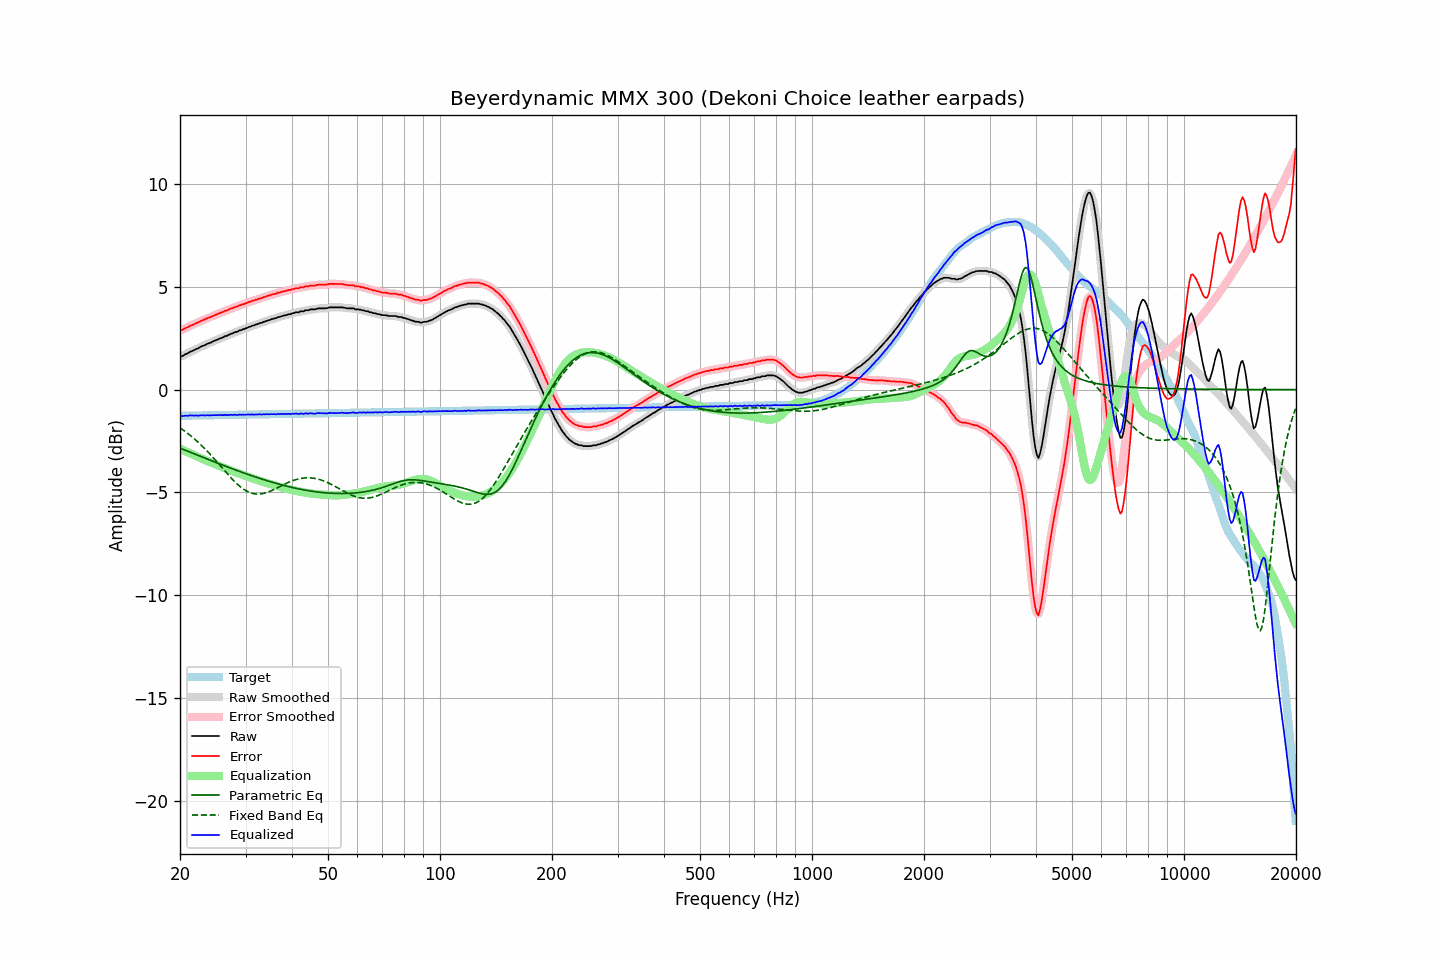

The file beside this chart, header and first rows:
frequency, raw, error, smoothed, error_smoothed, equalization, parametric_eq, fixed_band_eq, equalized_raw, equalized_smoothed, target
20.00, 1.62, 2.90, 1.61, 2.89, -2.87, -2.85, -1.86, -1.25, -1.26, -1.27
20.20, 1.62, 2.89, 1.64, 2.91, -2.91, -2.88, -1.91, -1.29, -1.27, -1.27
20.40, 1.65, 2.92, 1.66, 2.93, -2.94, -2.91, -1.97, -1.29, -1.28, -1.27
20.61, 1.71, 2.98, 1.70, 2.97, -2.98, -2.94, -2.02, -1.27, -1.28, -1.27
20.81, 1.74, 3.01, 1.74, 3.01, -3.01, -2.97, -2.08, -1.27, -1.27, -1.27
21.02, 1.77, 3.04, 1.79, 3.05, -3.05, -3.00, -2.14, -1.28, -1.26, -1.27
21.23, 1.83, 3.10, 1.82, 3.09, -3.08, -3.03, -2.20, -1.25, -1.26, -1.26
21.44, 1.86, 3.13, 1.86, 3.12, -3.12, -3.07, -2.26, -1.26, -1.26, -1.26
21.66, 1.89, 3.15, 1.90, 3.16, -3.16, -3.10, -2.33, -1.27, -1.26, -1.26
21.87, 1.93, 3.19, 1.93, 3.19, -3.20, -3.13, -2.40, -1.26, -1.26, -1.26
22.09, 1.97, 3.23, 1.97, 3.23, -3.23, -3.16, -2.47, -1.26, -1.26, -1.26
22.31, 2.00, 3.26, 2.01, 3.27, -3.27, -3.19, -2.54, -1.26, -1.26, -1.26
22.54, 2.04, 3.30, 2.05, 3.30, -3.30, -3.22, -2.61, -1.26, -1.26, -1.26
22.76, 2.09, 3.35, 2.09, 3.34, -3.34, -3.25, -2.68, -1.24, -1.25, -1.26
22.99, 2.12, 3.38, 2.12, 3.37, -3.37, -3.28, -2.76, -1.25, -1.25, -1.25
23.22, 2.15, 3.40, 2.16, 3.41, -3.41, -3.32, -2.84, -1.25, -1.25, -1.25
23.45, 2.18, 3.43, 2.19, 3.44, -3.44, -3.35, -2.92, -1.26, -1.25, -1.25
23.69, 2.23, 3.48, 2.22, 3.47, -3.47, -3.38, -3.00, -1.24, -1.25, -1.25
23.92, 2.25, 3.50, 2.25, 3.50, -3.50, -3.41, -3.08, -1.25, -1.25, -1.25
24.16, 2.28, 3.53, 2.29, 3.54, -3.54, -3.44, -3.17, -1.25, -1.25, -1.25
24.40, 2.32, 3.57, 2.32, 3.57, -3.57, -3.47, -3.25, -1.25, -1.25, -1.25
24.65, 2.36, 3.61, 2.36, 3.60, -3.60, -3.50, -3.34, -1.24, -1.24, -1.24
24.89, 2.39, 3.64, 2.39, 3.64, -3.63, -3.53, -3.43, -1.24, -1.24, -1.24
25.14, 2.42, 3.66, 2.43, 3.67, -3.67, -3.56, -3.52, -1.24, -1.24, -1.24
25.39, 2.46, 3.70, 2.46, 3.70, -3.70, -3.59, -3.60, -1.24, -1.24, -1.24
25.65, 2.49, 3.73, 2.49, 3.73, -3.73, -3.62, -3.69, -1.24, -1.24, -1.24
25.91, 2.52, 3.76, 2.53, 3.76, -3.76, -3.65, -3.78, -1.24, -1.24, -1.24
26.16, 2.55, 3.79, 2.56, 3.79, -3.79, -3.68, -3.87, -1.24, -1.24, -1.24
26.43, 2.60, 3.84, 2.59, 3.82, -3.82, -3.71, -3.96, -1.22, -1.24, -1.23
26.69, 2.61, 3.85, 2.62, 3.85, -3.86, -3.74, -4.05, -1.24, -1.23, -1.23
26.96, 2.65, 3.88, 2.66, 3.89, -3.89, -3.77, -4.14, -1.23, -1.23, -1.23
27.23, 2.69, 3.92, 2.68, 3.91, -3.92, -3.80, -4.23, -1.23, -1.23, -1.23
27.50, 2.72, 3.95, 2.72, 3.95, -3.95, -3.83, -4.31, -1.23, -1.22, -1.23
27.77, 2.74, 3.97, 2.75, 3.98, -3.98, -3.86, -4.39, -1.23, -1.22, -1.23
28.05, 2.79, 4.02, 2.78, 4.00, -4.01, -3.89, -4.47, -1.21, -1.23, -1.23
28.33, 2.80, 4.03, 2.81, 4.03, -4.03, -3.92, -4.55, -1.23, -1.23, -1.22
28.62, 2.83, 4.06, 2.84, 4.06, -4.06, -3.95, -4.62, -1.23, -1.22, -1.22
28.90, 2.88, 4.10, 2.87, 4.09, -4.09, -3.98, -4.69, -1.21, -1.22, -1.22
29.19, 2.89, 4.11, 2.90, 4.12, -4.12, -4.01, -4.75, -1.23, -1.22, -1.22
29.48, 2.93, 4.15, 2.93, 4.15, -4.15, -4.03, -4.81, -1.22, -1.22, -1.22
29.78, 2.95, 4.17, 2.95, 4.17, -4.18, -4.06, -4.87, -1.22, -1.22, -1.22
30.08, 2.98, 4.20, 2.99, 4.20, -4.20, -4.09, -4.91, -1.22, -1.22, -1.22
30.38, 3.02, 4.24, 3.02, 4.23, -4.23, -4.12, -4.96, -1.21, -1.22, -1.22
30.68, 3.05, 4.27, 3.05, 4.26, -4.26, -4.14, -4.99, -1.21, -1.21, -1.21
30.99, 3.07, 4.28, 3.08, 4.29, -4.29, -4.17, -5.02, -1.22, -1.21, -1.21
31.30, 3.11, 4.32, 3.10, 4.31, -4.31, -4.20, -5.05, -1.20, -1.21, -1.21
31.61, 3.12, 4.33, 3.13, 4.34, -4.34, -4.22, -5.06, -1.22, -1.21, -1.21
31.93, 3.16, 4.37, 3.16, 4.37, -4.37, -4.25, -5.08, -1.20, -1.21, -1.21
32.24, 3.18, 4.39, 3.19, 4.39, -4.39, -4.28, -5.08, -1.21, -1.21, -1.21
32.57, 3.21, 4.42, 3.21, 4.42, -4.42, -4.30, -5.08, -1.21, -1.21, -1.21
32.89, 3.24, 4.45, 3.24, 4.44, -4.44, -4.33, -5.07, -1.20, -1.20, -1.20
33.22, 3.25, 4.46, 3.26, 4.47, -4.47, -4.35, -5.06, -1.22, -1.20, -1.20
33.55, 3.30, 4.50, 3.29, 4.49, -4.49, -4.38, -5.05, -1.19, -1.20, -1.20
33.89, 3.31, 4.51, 3.32, 4.52, -4.52, -4.40, -5.03, -1.21, -1.20, -1.20
34.23, 3.35, 4.55, 3.35, 4.55, -4.54, -4.43, -5.00, -1.19, -1.20, -1.20
34.57, 3.37, 4.57, 3.37, 4.57, -4.57, -4.45, -4.97, -1.20, -1.20, -1.20
34.92, 3.39, 4.59, 3.40, 4.59, -4.59, -4.47, -4.94, -1.20, -1.19, -1.20
35.27, 3.43, 4.63, 3.42, 4.62, -4.62, -4.50, -4.91, -1.19, -1.19, -1.19
35.62, 3.44, 4.64, 3.44, 4.64, -4.64, -4.52, -4.87, -1.20, -1.20, -1.19
35.97, 3.47, 4.66, 3.47, 4.66, -4.66, -4.54, -4.83, -1.19, -1.19, -1.19
... 635 more rows
